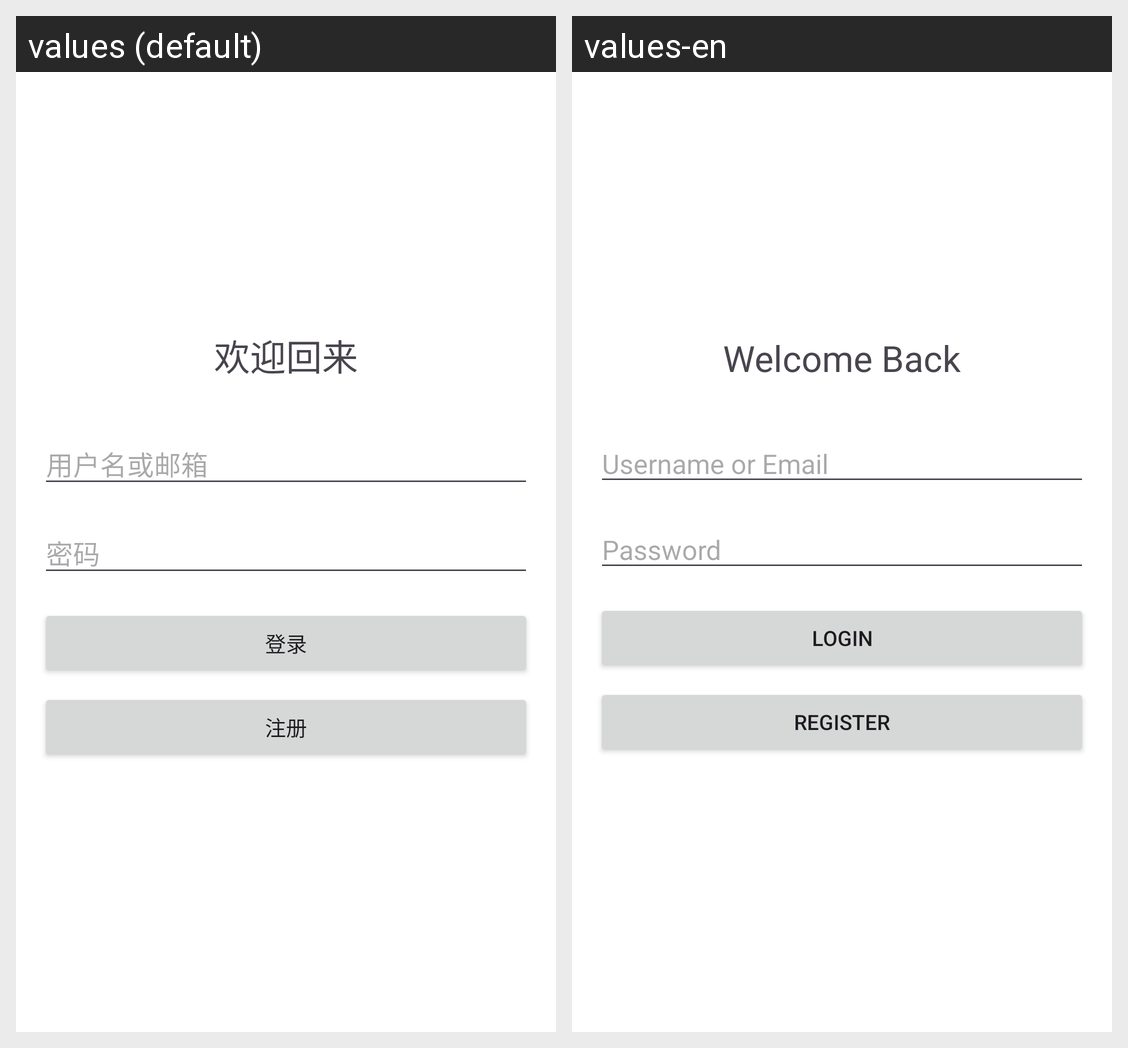

Locale-by-locale string values for the Android screen shown in this grid:
Android screen res/layout/activity_login.xml rendered under 2 locales, left to right: values (default), values-en. Device: Nexus 5 (rendered at 1080×1920; each locale shown at half size, 540×960, under a caption strip naming it); theme Theme.MyApplication.
Strings drawn on this screen, with the default value and each locale's value (text and hints the layout hard-codes, and strings that could not be matched under every locale, appear in the picture but are not listed):

welcome_back
  values: 欢迎回来
  values-en: Welcome Back

hint_username_or_email
  values: 用户名或邮箱
  values-en: Username or Email

hint_password
  values: 密码
  values-en: Password

login
  values: 登录
  values-en: Login

register
  values: 注册
  values-en: Register
